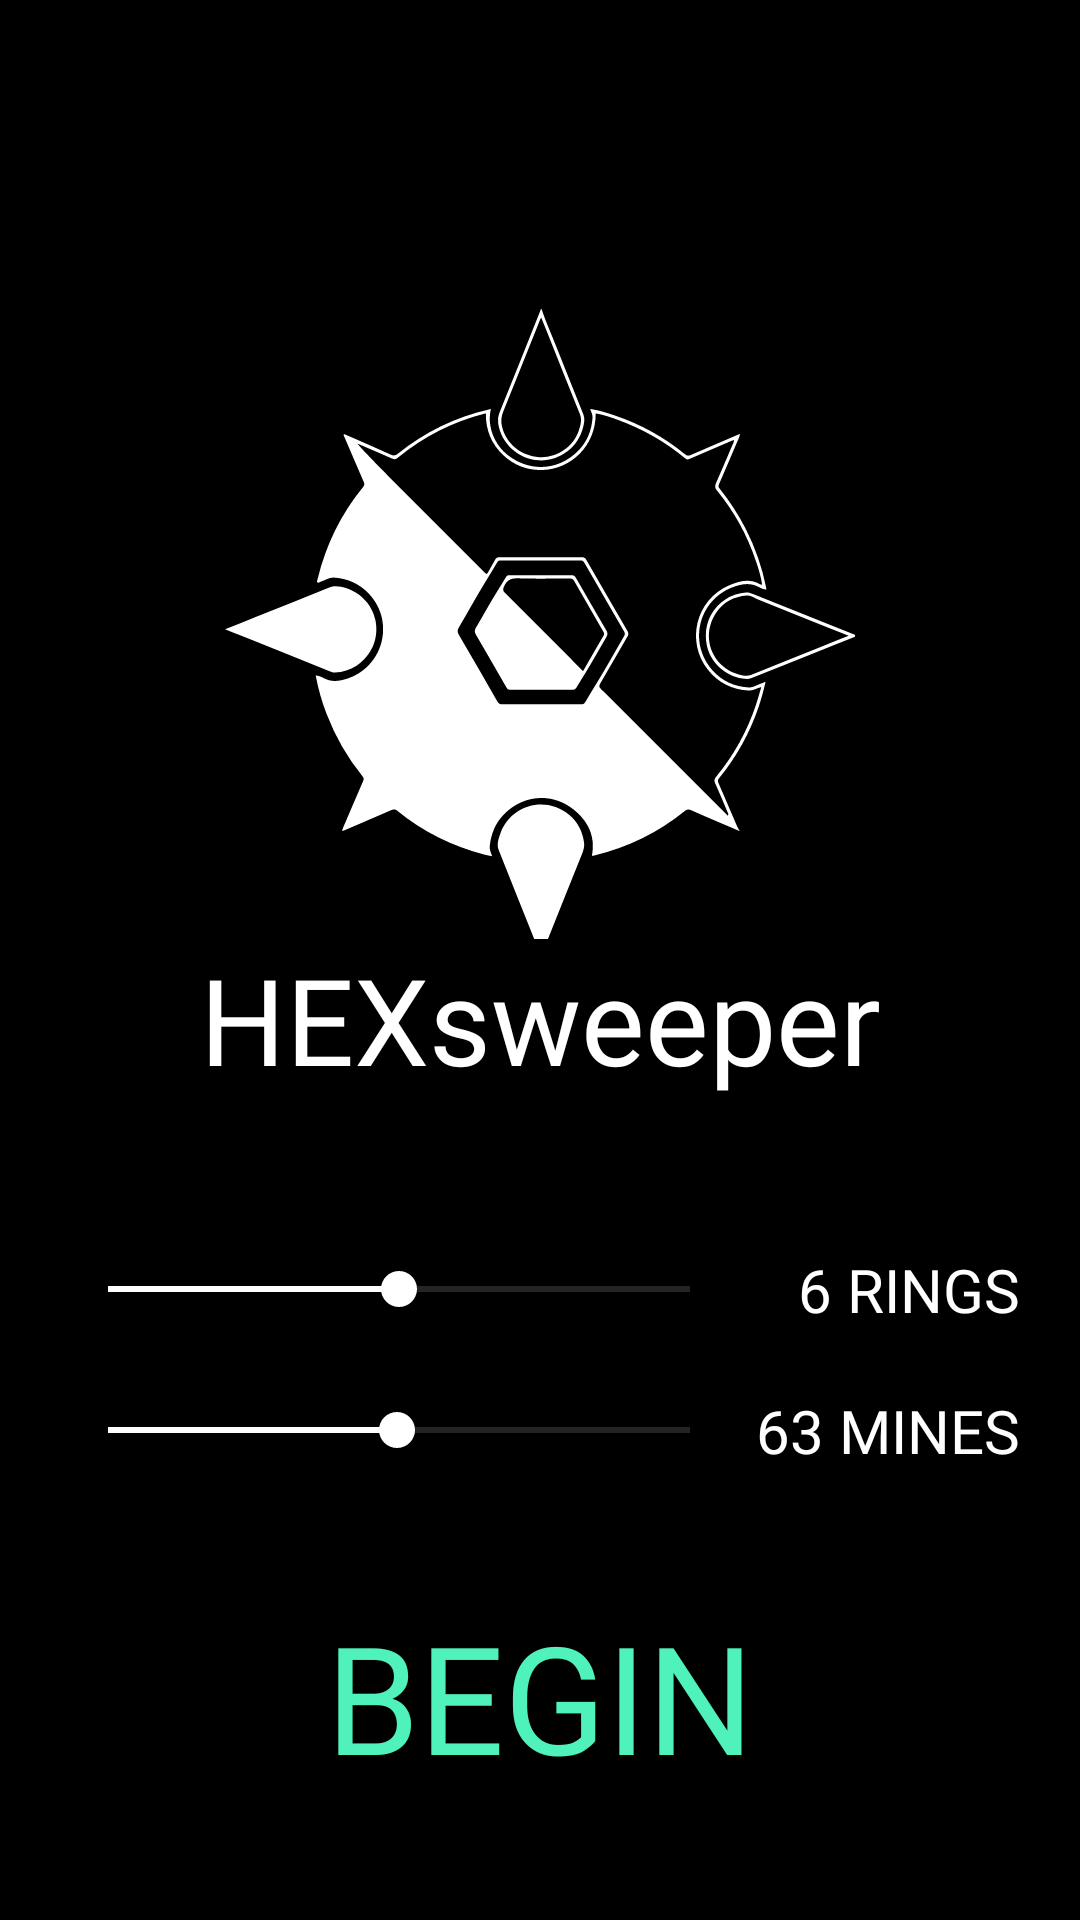

Write the Android layout XML for this screen, with the resource values it uses.
<!-- AndroidManifest.xml: application theme Theme.Hexsweeper -->
<!-- res/layout/activity_main.xml -->
<?xml version="1.0" encoding="utf-8"?>
<androidx.constraintlayout.widget.ConstraintLayout
    xmlns:android="http://schemas.android.com/apk/res/android"
    xmlns:app="http://schemas.android.com/apk/res-auto"
    xmlns:tools="http://schemas.android.com/tools"
    android:layout_width="match_parent"
    android:layout_height="match_parent"
    android:background="@color/black"
    tools:context=".MenuActivity">

    <ImageView
        android:id="@+id/logoIV"
        android:layout_height="0dp"
        android:layout_width="0dp"
        android:layout_margin="75dp"
        app:srcCompat="@drawable/ic_hexsweep_logo"
        app:layout_constraintDimensionRatio="1"
        app:layout_constraintStart_toStartOf="parent"
        app:layout_constraintEnd_toEndOf="parent"
        app:layout_constraintVertical_bias=".1"
        app:layout_constraintBottom_toBottomOf="parent"
        app:layout_constraintTop_toTopOf="parent"
        tools:ignore="ContentDescription" />

    <TextView
        android:id="@+id/titleTV"
        android:layout_height="wrap_content"
        android:layout_width="wrap_content"
        android:text="HEXsweeper"
        android:fontFamily="@font/modern_sans"
        android:textColor="@color/white"
        android:textSize="40dp"
        app:layout_constraintStart_toStartOf="@+id/logoIV"
        app:layout_constraintEnd_toEndOf="@+id/logoIV"
        app:layout_constraintTop_toBottomOf="@+id/logoIV"
        tools:ignore="HardcodedText,SpUsage" />

    <SeekBar
        android:id="@+id/numRingSB"
        android:layout_width="0dp"
        android:layout_height="0dp"
        android:layout_marginStart="20dp"
        android:layout_marginEnd="20dp"
        android:max="10"
        android:min="2"
        android:progress="6"
        android:progressTint="@color/white"
        android:progressBackgroundTint="@color/grey"
        android:thumbTint="@color/white"
        app:layout_constraintBottom_toBottomOf="@+id/numHexTV"
        app:layout_constraintEnd_toStartOf="@+id/numHexTV"
        app:layout_constraintStart_toStartOf="parent"
        app:layout_constraintTop_toTopOf="@+id/numHexTV" />

    <TextView
        android:id="@+id/numHexTV"
        android:layout_width="wrap_content"
        android:layout_height="wrap_content"
        android:layout_marginTop="50dp"
        android:layout_marginEnd="20dp"
        android:fontFamily="@font/modern_sans"
        android:text="6 RINGS"
        android:textColor="@color/white"
        android:textSize="20dp"
        app:layout_constraintEnd_toEndOf="parent"
        app:layout_constraintTop_toBottomOf="@+id/titleTV" />

    <SeekBar
        android:id="@+id/numMinesSB"
        android:layout_width="0dp"
        android:layout_height="0dp"
        android:layout_marginStart="20dp"
        android:max="126"
        android:min="1"
        android:progress="63"
        android:progressTint="@color/white"
        android:progressBackgroundTint="@color/grey"
        android:thumbTint="@color/white"
        app:layout_constraintBottom_toBottomOf="@+id/numMinesTV"
        app:layout_constraintEnd_toEndOf="@+id/numRingSB"
        app:layout_constraintStart_toStartOf="parent"
        app:layout_constraintTop_toTopOf="@+id/numMinesTV" />

    <TextView
        android:id="@+id/numMinesTV"
        android:layout_width="wrap_content"
        android:layout_height="wrap_content"
        android:layout_marginTop="20dp"
        android:layout_marginEnd="20dp"
        android:fontFamily="@font/modern_sans"
        android:text="63 MINES"
        android:textColor="@color/white"
        android:textSize="20dp"
        app:layout_constraintEnd_toEndOf="parent"
        app:layout_constraintTop_toBottomOf="@+id/numHexTV" />

    <TextView
        android:id="@+id/beginTV"
        android:layout_width="wrap_content"
        android:layout_height="wrap_content"
        android:text="BEGIN"
        android:textSize="50dp"
        android:textColor="@color/green"
        android:paddingStart="20dp"
        android:paddingEnd="20dp"
        android:paddingTop="8dp"
        android:paddingBottom="8dp"
        android:textAlignment="center"
        android:fontFamily="@font/modern_sans"
        app:layout_constraintStart_toStartOf="parent"
        app:layout_constraintEnd_toEndOf="parent"
        app:layout_constraintTop_toBottomOf="@+id/numMinesTV"
        app:layout_constraintBottom_toBottomOf="parent" />


</androidx.constraintlayout.widget.ConstraintLayout>
<!-- resources referenced by this layout -->
<resources>
  <color name="black">#FF000000</color>
  <color name="green">#FF50f2bc</color>
  <color name="grey">#FF8c8c8c</color>
  <color name="white">#FFFFFFFF</color>
  <!-- drawable ic_hexsweep_logo: vector/xml drawable (drawable, 6785 chars, omitted) -->
  <style name="Theme.Hexsweeper" parent="Theme.MaterialComponents.DayNight.NoActionBar">
  
          <item name="android:statusBarColor" tools:targetApi="l">@color/black</item>
          
      </style>
</resources>
